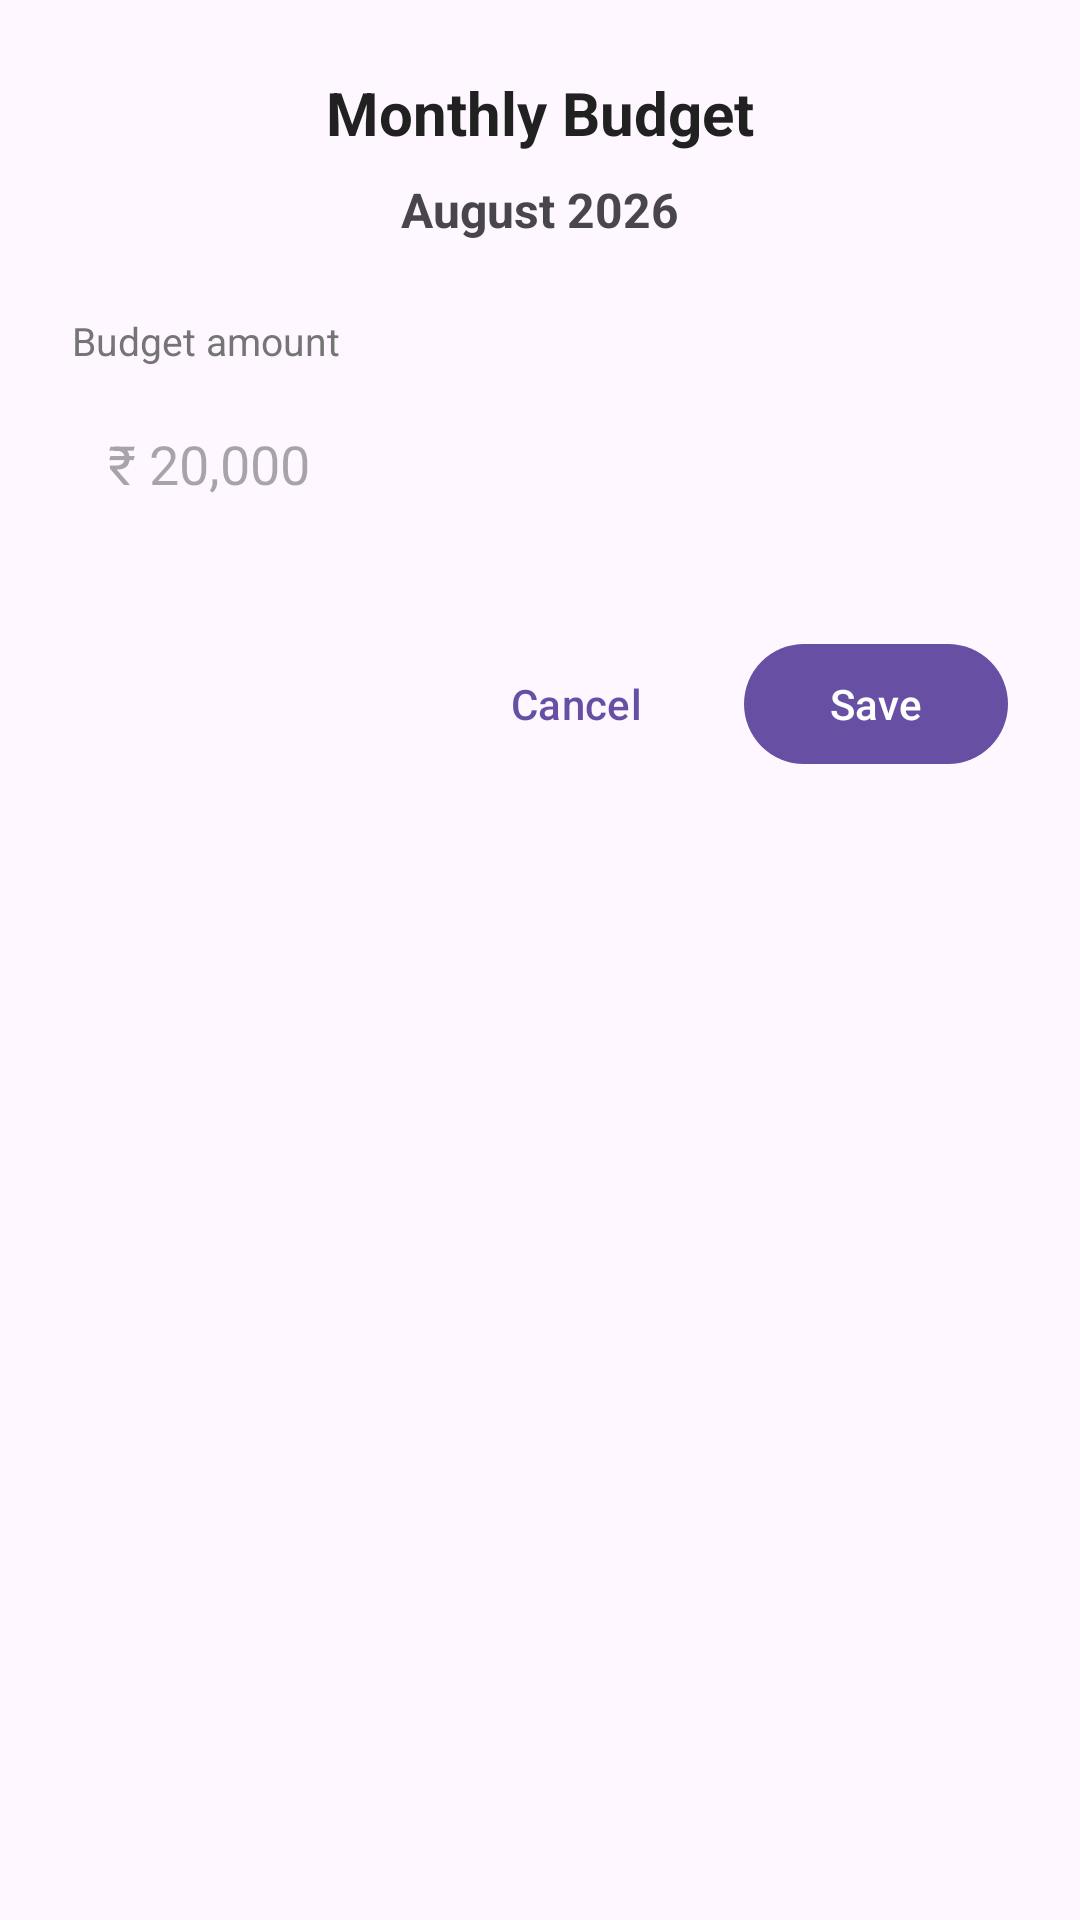

Reconstruct the res/layout file that produces this screen, plus the resources it refers to.
<!-- AndroidManifest.xml: application theme Theme.HISAAB -->
<!-- res/layout/dialog_manage_budget.xml -->
<?xml version="1.0" encoding="utf-8"?>
<LinearLayout xmlns:android="http://schemas.android.com/apk/res/android"
    android:layout_width="match_parent"
    android:layout_height="wrap_content"
    android:orientation="vertical"
    android:padding="24dp">

    <TextView
        android:layout_width="wrap_content"
        android:layout_height="wrap_content"
        android:text="Monthly Budget"
        android:textColor="@color/text_primary"
        android:textSize="20sp"
        android:textStyle="bold"
        android:layout_gravity="center_horizontal"/>

    <TextView
        android:id="@+id/tvBudgetMonthTitle"
        android:layout_width="wrap_content"
        android:layout_height="wrap_content"
        android:text="August 2026"
        android:textColor="@color/primary"
        android:textSize="16sp"
        android:textStyle="bold"
        android:layout_marginTop="8dp"
        android:layout_gravity="center_horizontal"/>

    <TextView
        android:layout_width="wrap_content"
        android:layout_height="wrap_content"
        android:text="Budget amount"
        android:textColor="@color/text_secondary"
        android:textSize="13sp"
        android:layout_marginTop="24dp"/>

    <EditText
        android:id="@+id/etBudgetAmount"
        android:layout_width="match_parent"
        android:layout_height="wrap_content"
        android:hint="₹ 20,000"
        android:inputType="number"
        android:textSize="18sp"
        android:padding="12dp"
        android:background="@drawable/bg_summary_pill"
        android:layout_marginTop="8dp"/>

    <LinearLayout
        android:layout_width="match_parent"
        android:layout_height="wrap_content"
        android:orientation="horizontal"
        android:layout_marginTop="32dp"
        android:gravity="end">

        <com.google.android.material.button.MaterialButton
            android:id="@+id/btnCancelBudget"
            style="@style/Widget.Material3.Button.TextButton"
            android:layout_width="wrap_content"
            android:layout_height="wrap_content"
            android:text="Cancel"
            android:textAllCaps="false"/>

        <com.google.android.material.button.MaterialButton
            android:id="@+id/btnSaveBudget"
            android:layout_width="wrap_content"
            android:layout_height="wrap_content"
            android:text="Save"
            android:textAllCaps="false"
            android:layout_marginStart="12dp"
            android:paddingStart="24dp"
            android:paddingEnd="24dp"/>
    </LinearLayout>
</LinearLayout>
<!-- resources referenced by this layout -->
<resources>
  <color name="text_primary">#FF212121</color>
  <color name="text_secondary">#FF757575</color>
  <!-- drawable bg_summary_pill (drawable) -->
  <?xml version="1.0" encoding="utf-8"?>
  <shape xmlns:android="http://schemas.android.com/apk/res/android">
      <solid android:color="@color/bg_app" />
      <corners android:radius="12dp" />
  </shape>
  <style name="Theme.HISAAB" parent="Base.Theme.HISAAB" />
  <color name="bg_app">#FF0F172A</color>
  <style name="Base.Theme.HISAAB" parent="Theme.Material3.DayNight.NoActionBar">
          
          
      </style>
</resources>
